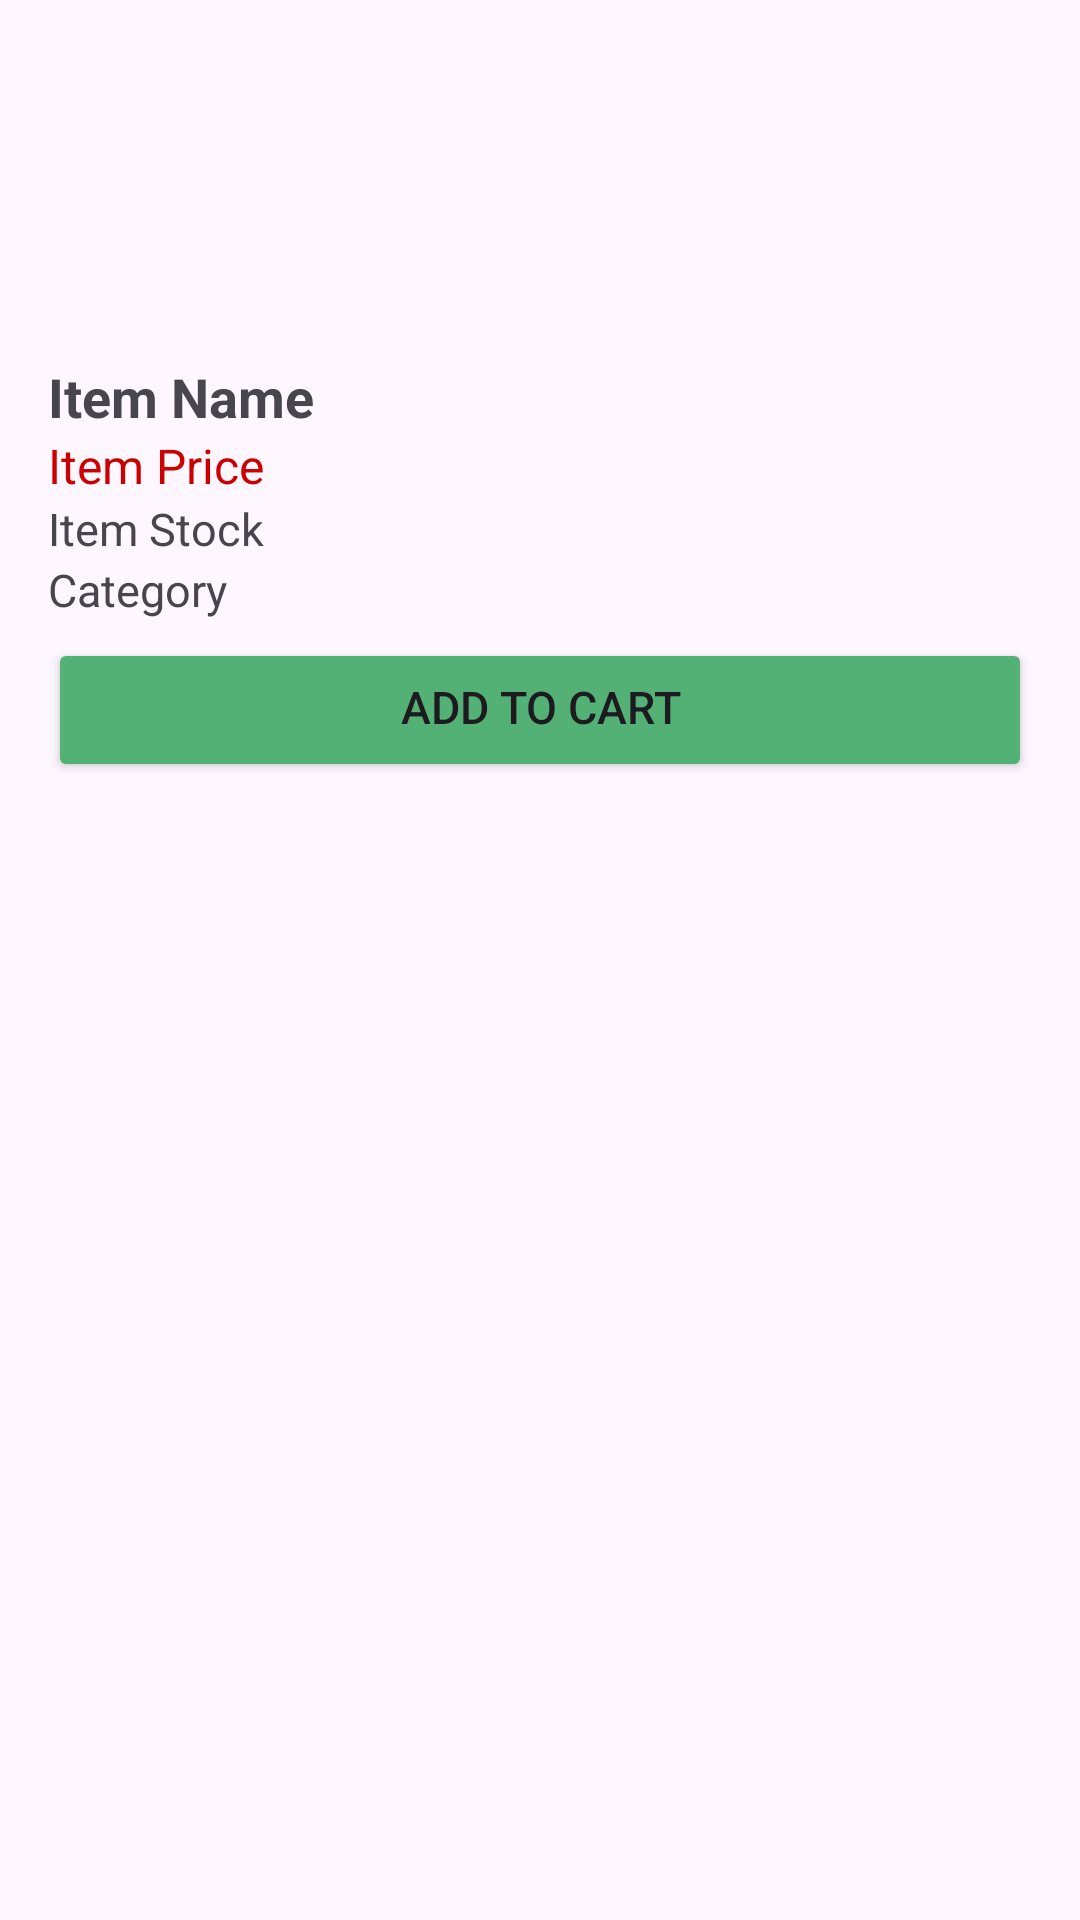

Write the Android layout XML for this screen, with the resource values it uses.
<!-- AndroidManifest.xml: application theme Theme.Fitmeal -->
<!-- res/layout/exclusive_offering_adapter.xml -->
<LinearLayout xmlns:android="http://schemas.android.com/apk/res/android"
    android:layout_width="match_parent"
    android:layout_height="wrap_content"
    android:orientation="vertical"
    android:padding="16dp">

    <ImageView
        android:id="@+id/itemImage"
        android:layout_width="96dp"
        android:layout_height="96dp"
        android:layout_gravity="center_horizontal"
        android:layout_marginBottom="8dp"
        android:contentDescription="Item Image"
        android:src="@drawable/sample_image" />

    <TextView
        android:id="@+id/itemName"
        android:layout_width="wrap_content"
        android:layout_height="wrap_content"
        android:text="Item Name"
        android:textSize="18sp"
        android:textStyle="bold" />

    <TextView
        android:id="@+id/itemPrice"
        android:layout_width="wrap_content"
        android:layout_height="wrap_content"
        android:text="Item Price"
        android:textColor="@android:color/holo_red_dark"
        android:textSize="16sp" />

    <TextView
        android:id="@+id/itemStock"
        android:layout_width="wrap_content"
        android:layout_height="wrap_content"
        android:text="Item Stock"
        android:textSize="15sp" />

    <TextView
        android:id="@+id/itemCategory"
        android:layout_width="wrap_content"
        android:layout_height="wrap_content"
        android:text="Category"
        android:textSize="15sp" />

    <Button
        android:id="@+id/addToCartButton"
        android:layout_width="match_parent"
        android:layout_height="wrap_content"
        android:layout_marginTop="6dp"
        android:backgroundTint="@color/FitMealGreen"
        android:paddingTop="8dp"
        android:text="Add to Cart"
        android:textSize="15sp" />
</LinearLayout>
<!-- resources referenced by this layout -->
<resources>
  <color name="FitMealGreen">#53B175</color>
  <style name="Theme.Fitmeal" parent="Base.Theme.Fitmeal" />
  <style name="Base.Theme.Fitmeal" parent="Theme.Material3.DayNight.NoActionBar">
          
          
      </style>
</resources>
